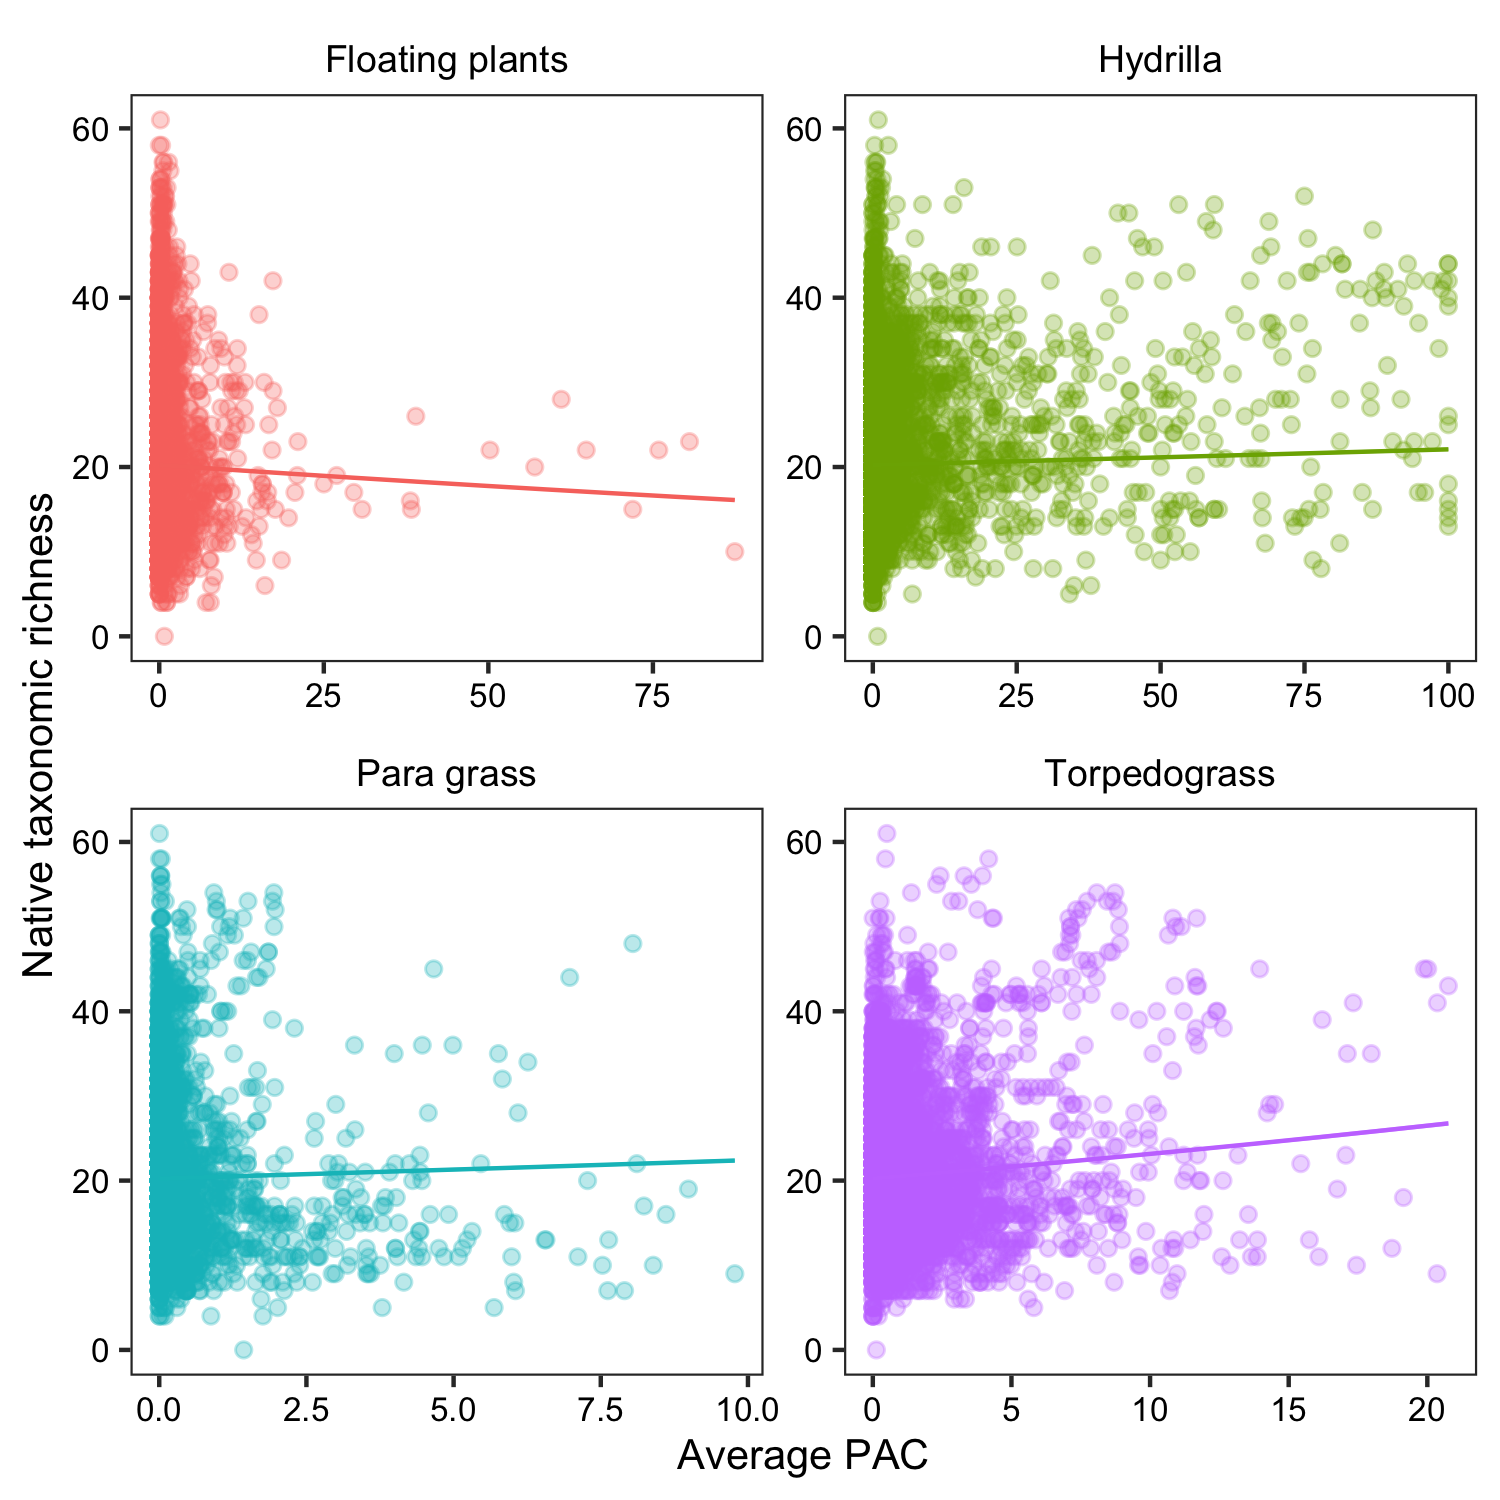

The table this chart was drawn from, first rows:
CommonName, Min, Max
Floating plants, 20.39, 16.1
Hydrilla, 20.39, 22.09
Para grass, 20.39, 22.37
Torpedograss, 20.39, 26.76
